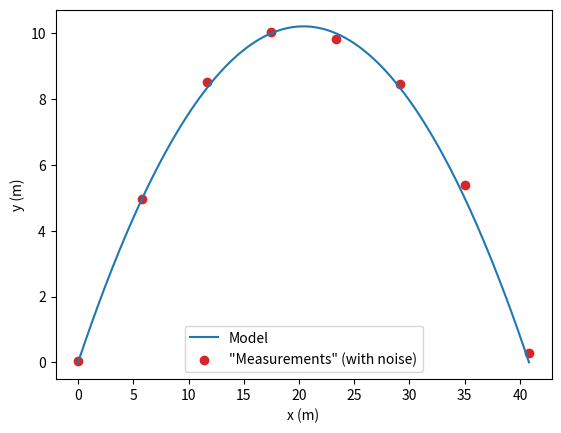
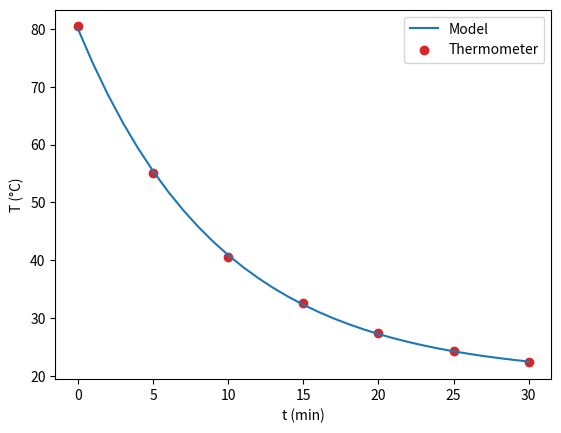
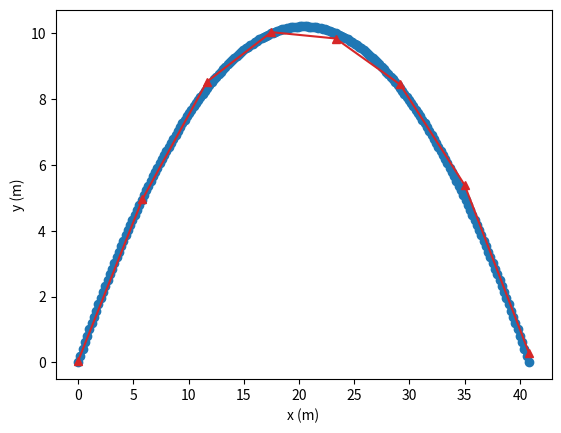

The matplotlib source for these figures, in order: (Note: this script raises an exception after producing the figures.)
import numpy as np

# measurement noise for the example: 8 small random deviations (m), given ready
noise = np.random.default_rng(0).normal(0, 0.3, 8)

import numpy as np
import matplotlib.pyplot as plt

g, v0 = 9.8, 20.0          # m/s^2, m/s
theta = np.radians(45)
t_flight = 2 * v0 * np.sin(theta) / g

t_full = np.linspace(0, t_flight, 200)
x_full = v0 * np.cos(theta) * t_full
y_full = v0 * np.sin(theta) * t_full - 0.5 * g * t_full**2

t_meas = np.linspace(0, t_flight, 8)
x_meas = v0 * np.cos(theta) * t_meas
y_meas = v0 * np.sin(theta) * t_meas - 0.5 * g * t_meas**2 + noise

fig, ax = plt.subplots()
ax.plot(x_full, y_full, color="tab:blue", label="Model")
ax.scatter(x_meas, y_meas, color="tab:red", marker="o",
           label='"Measurements" (with noise)')
ax.set_xlabel("x (m)")
ax.set_ylabel("y (m)")
ax.legend()
plt.show()

T0, k = 80.0, 0.1                # initial temperature (°C), cooling constant
minutes = np.arange(0, 31)       # 0, 1, ..., 30 min
T = 20 + (T0 - 20) * (1 - k)**minutes   # temperature (°C) after each minute
t_meas = np.array([0, 5, 10, 15, 20, 25, 30])                 # min
T_meas = np.array([80.4, 55.1, 40.6, 32.7, 27.4, 24.3, 22.4])  # readings (°C)

fig, ax = plt.subplots()
ax.plot(minutes, T, color="tab:blue", label="Model")
ax.scatter(t_meas, T_meas, color="tab:red", label="Thermometer")
ax.set_xlabel("t (min)")
ax.set_ylabel("T (°C)")
ax.legend()
plt.show()

fig, ax = plt.subplots()
ax.scatter(x_full, y_full, color="tab:blue", label="Model")
ax.plot(x_meas, y_meas, color="tab:red", marker="^", label='"Measurements"')
ax.set_xlabel("x (m)")
ax.set_ylabel("y (m)")
plt.show()

import json
from jupyterquiz import display_quiz

example = \
'''
[
    {
        "question": "איזו פונקציה מתאימה יותר לצייר עקומת מודל תיאורטי רציפה?",
        "type": "multiple_choice",
        "answers": [
            {
                "answer": "ax.scatter",
                "correct": false,
                "feedback": "לא — scatter מתאים יותר לנקודות בדידות."
            },
            {
                "answer": "ax.bar",
                "correct": false,
                "feedback": "לא — bar מיועד לעמודות, לא לעקומה רציפה."
            },
            {
                "answer": "ax.hist",
                "correct": false,
                "feedback": "לא — hist מיועד להיסטוגרמות של התפלגות נתונים, לא לעקומת מודל."
            },
            {
                "answer": "ax.plot",
                "correct": true,
                "feedback": "נכון — עקומה רציפה על רשת צפופה של נקודות."
            }
        ]
    },
    {
        "question": "בגרף שהקוד מצייר, מהו הגובה (y) של הנקודה האדומה הגבוהה ביותר?",
        "type": "multiple_choice",
        "answers": [
            {
                "answer": "10",
                "correct": true,
                "feedback": "נכון: הנקודות האדומות מצוירות בגובה y + 1, כלומר 1, 2, 5 ו-10."
            },
            {
                "answer": "9",
                "correct": false,
                "feedback": "לא: 9 הוא הגובה של הקו הכחול בסופו; הנקודות האדומות גבוהות ממנו ב-1."
            },
            {
                "answer": "4",
                "correct": false,
                "feedback": "לא: 4 הוא מספר הנקודות, לא הגובה שלהן."
            },
            {
                "answer": "3",
                "correct": false,
                "feedback": "לא: 3 הוא ערך ה-x של הנקודה האחרונה, לא הגובה שלה."
            }
        ]
    }
]
'''
myquiz = json.loads(example)
display_quiz(myquiz)
